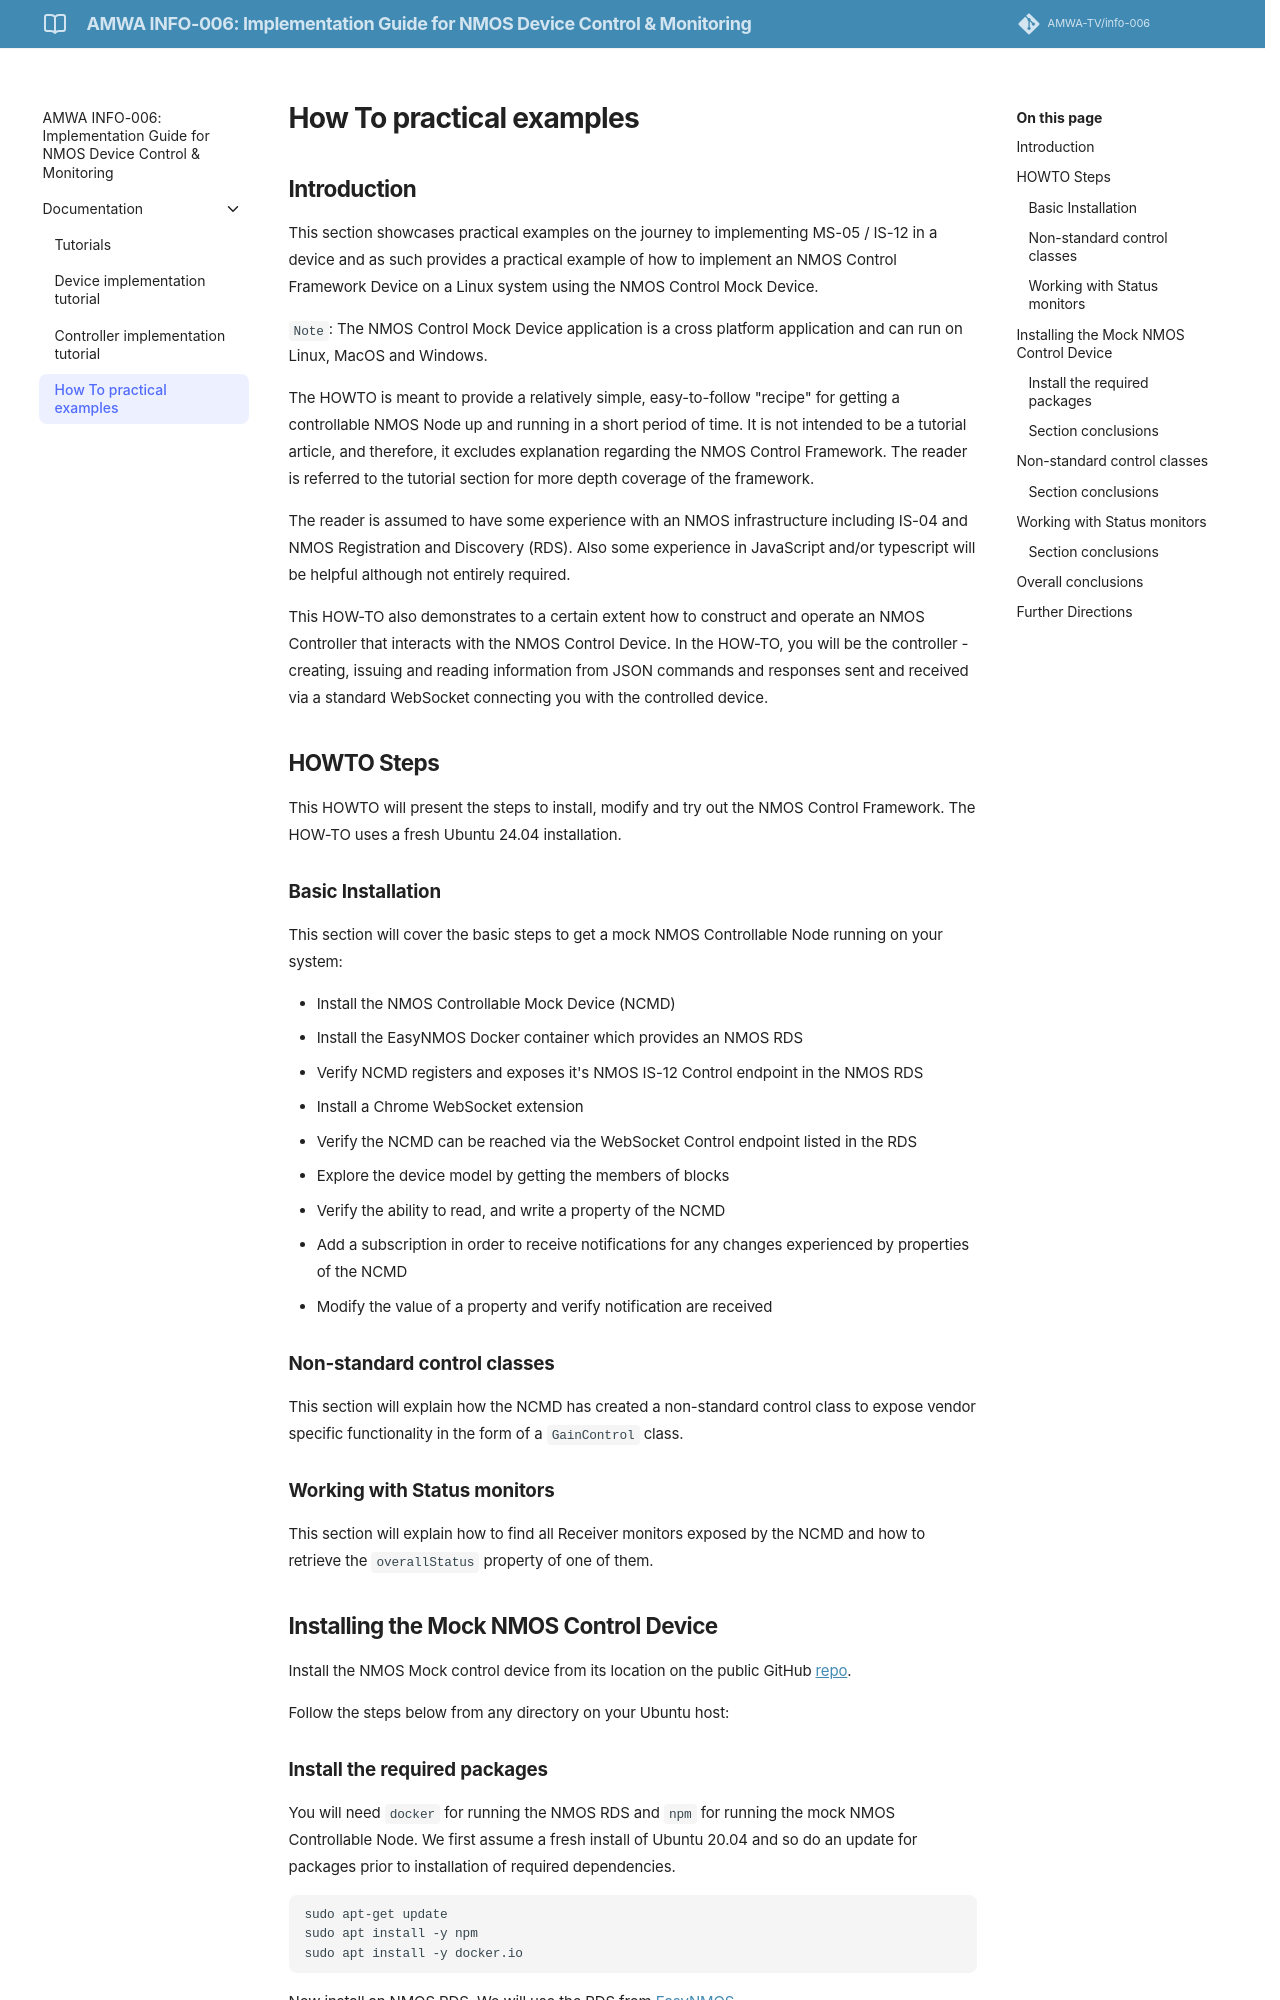

repository: AMWA-TV/info-006 · page: latest/How To practical examples/index.html · generator: jekyll

# How To practical examples

{:.no_toc}

- This will be replaced with a table of contents
{:toc}

## Introduction

This section showcases practical examples on the journey to implementing MS-05 / IS-12 in a device and as such provides a practical example of how to implement an NMOS Control Framework Device on a Linux system using the NMOS Control Mock Device.

`Note`: The NMOS Control Mock Device application is a cross platform application and can run on Linux, MacOS and Windows.

The HOWTO is meant to provide a relatively simple, easy-to-follow "recipe" for getting a controllable NMOS Node up and running in a short period of time.
It is not intended to be a tutorial article, and therefore, it excludes explanation regarding the NMOS Control Framework. The reader is referred to the tutorial section for more depth coverage of the framework.

The reader is assumed to have some experience with an NMOS infrastructure including IS-04 and NMOS Registration and Discovery (RDS). Also some experience in JavaScript and/or typescript will be helpful although not entirely required.

This HOW-TO also demonstrates to a certain extent how to construct and operate an NMOS Controller that interacts with the NMOS Control Device. In the HOW-TO, you will be the controller - creating, issuing and reading information from JSON commands and responses sent and received via a standard WebSocket connecting you with the controlled device.

## HOWTO Steps

This HOWTO will present the steps to install, modify and try out the NMOS Control Framework. The HOW-TO uses a fresh Ubuntu 24.04 installation.

### Basic Installation

This section will cover the basic steps to get a mock NMOS Controllable Node running on your system:

- Install the NMOS Controllable Mock Device (NCMD)
- Install the EasyNMOS Docker container which provides an NMOS RDS
- Verify NCMD registers and exposes it's NMOS IS-12 Control endpoint in the NMOS RDS
- Install a Chrome WebSocket extension
- Verify the NCMD can be reached via the WebSocket Control endpoint listed in the RDS
- Explore the device model by getting the members of blocks
- Verify the ability to read, and write a property of the NCMD
- Add a subscription in order to receive notifications for any changes experienced by properties of the NCMD
- Modify the value of a property and verify notification are received

### Non-standard control classes

This section will explain how the NCMD has created a non-standard control class to expose vendor specific functionality in the form of a `GainControl` class.

### Working with Status monitors

This section will explain how to find all Receiver monitors exposed by the NCMD and how to retrieve the `overallStatus` property of one of them.
